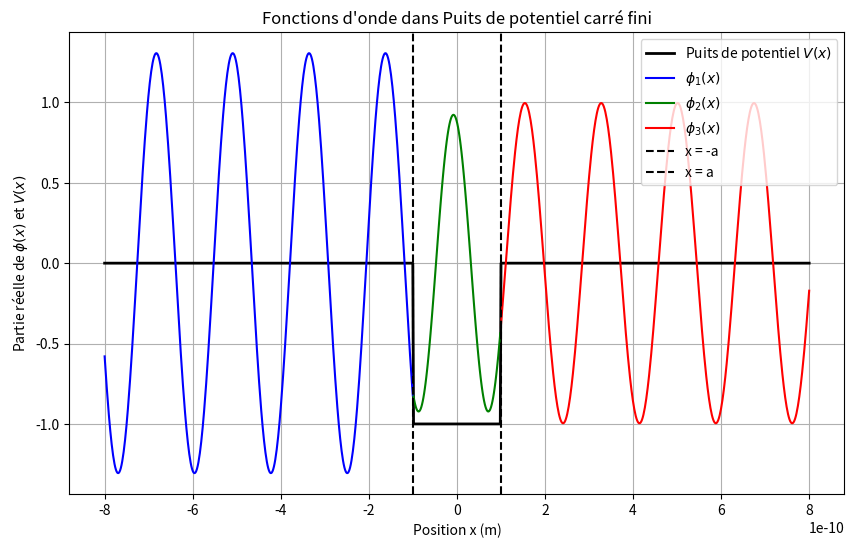

This figure's Python source:
import numpy as np
import matplotlib.pyplot as plt

# Constantes physiques réalistes
hbar = 1.0545718e-34  # J.s
m = 9.10938356e-31    # Masse de l'électron en kg
eV = 1.60218e-19     # 1 eV en joules

# Paramètres du puits
V0 = 10 * eV         # Profondeur du puits en joules
a = 1e-10            # Demi-largeur du puits en mètres (1 Ångström)

# Énergie choisie
E = 50.0 * eV        # Énergie de la particule en joules

# Constantes d'onde
k1 = np.sqrt(2 * m * E) / hbar  # Région I (avant le puits)
q2 = np.sqrt(2 * m * (E + V0)) / hbar  # Région II (dans le puits)
k3 = np.sqrt(2 * m * E) / hbar         # Région III (après le puits)

# On pose A1 = 1
A1 = 1

# Calcul de A2 à partir des conditions de continuité de la fonction d'onde
num_A2 = 2j * k1 * np.exp(-1j * k1 * a)   # Numérateur de A2
den_A2 = (1j * q2 * (np.exp(-1j * q2 * a) - np.exp(3j * q2 * a) * (2j * q2 / (1j * k1 + 1j * q2) - 1)) +
          1j * k1 * (np.exp(-1j * q2 * a) + np.exp(3j * q2 * a) * (2j * q2 / (1j * k1 + 1j * q2) - 1)))
A2 = num_A2 / den_A2  # Calcul de A2 en fonction de A1

# Calcul de A3 à partir de la continuité de la fonction d'onde à x = a
A3 = (2j * q2 / (1j * k1 + 1j * q2)) * A2 * np.exp(1j * q2 * a - 1j * k1 * a)

# Modifié : Calcul de B2 (comme dans l'exemple que vous avez donné)
B2 = A2 * np.exp(2j * q2 * a) * (2j * q2 / (1j * k1 + 1j * q2) - 1)

# Calcul de B1 à partir des conditions de continuité à x = -a
B1 = A1 - A2 * np.exp(-2j * k1 * a) - B2 * np.exp(-2j * k1 * a)

# Affichage des résultats des constantes
print(f"A2 = {A2}")
print(f"A3 = {A3}")
print(f"B1 = {B1}")
print(f"B2 = {B2}")

# Définition des fonctions d'onde pour chaque région (partie réelle avec termes exponentiels)
def phi_1(x, A1=1, B1=0):
    return np.real(A1 * np.exp(1j * k1 * x) + B1 * np.exp(-1j * k1 * x))  # Superposition de termes exponentiels (Région I)

def phi_2(x, A2=A2, B2=0):
    return np.real(A2 * np.exp(1j * q2 * x) + B2 * np.exp(-1j * q2 * x))  # Superposition de termes exponentiels (Région II)

def phi_3(x, A3=A3):
    return np.real(A3 * np.exp(1j * k3 * x))  # Superposition avec un seul terme exponentiel (Région III)

# Tracé des fonctions d'onde pour chaque région
x = np.linspace(-8 * a, 8 * a, 1000)

# Puits de potentiel
V = np.zeros_like(x)
V[np.abs(x) <= a] = -V0  # Puits de potentiel dans la région -a à a

plt.figure(figsize=(10, 6))

# Affichage du puits de potentiel
plt.plot(x, V/V0, label=r'Puits de potentiel $V(x)$', color='black', linewidth=2)

# Affichage des fonctions d'onde

# Région I (avant le puits)
plt.plot(x[x < -a], phi_1(x[x < -a], A1=1, B1=B1), label=r'$\phi_1(x)$', color='blue')

# Région II (dans le puits)
plt.plot(x[(x >= -a) & (x <= a)], phi_2(x[(x >= -a) & (x <= a)], A2=A2, B2=B2), label=r'$\phi_2(x)$', color='green')

# Région III (après le puits)
plt.plot(x[x > a], phi_3(x[x > a], A3=A3), label=r'$\phi_3(x)$', color='red')

# Paramètres du graphique
plt.axvline(x=-a, color='black', linestyle='--', label='x = -a')
plt.axvline(x=a, color='black', linestyle='--', label='x = a')
plt.title("Fonctions d'onde dans Puits de potentiel carré fini")
plt.xlabel('Position x (m)')
plt.ylabel('Partie réelle de $\phi(x)$ et $V(x)$')
plt.legend(loc='best')
plt.grid(True)

# Affichage du graphique
plt.show()
